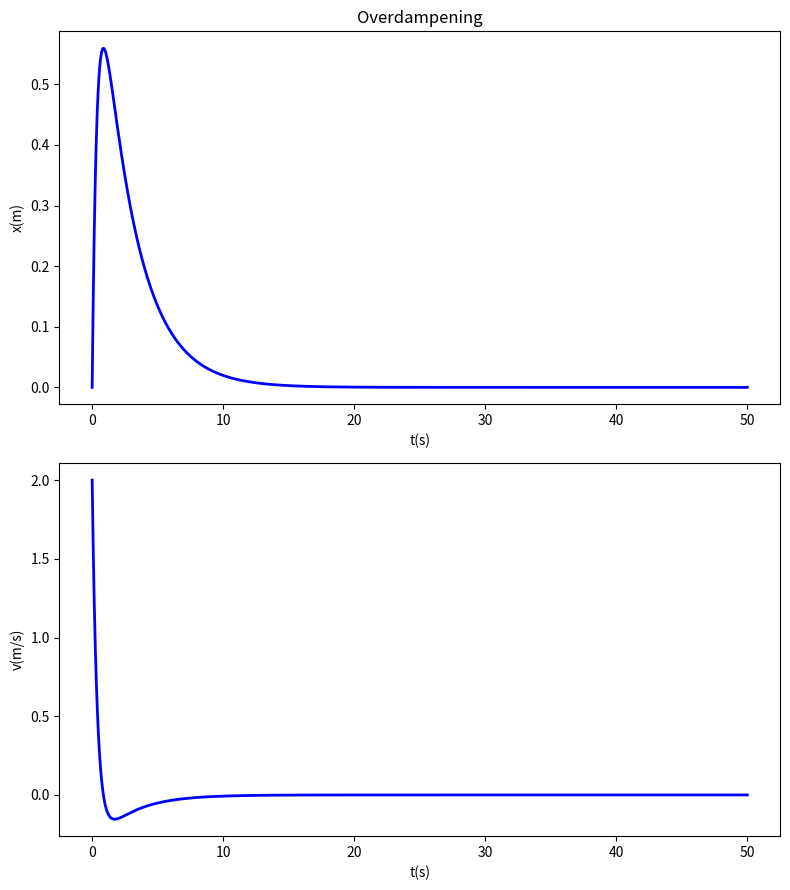
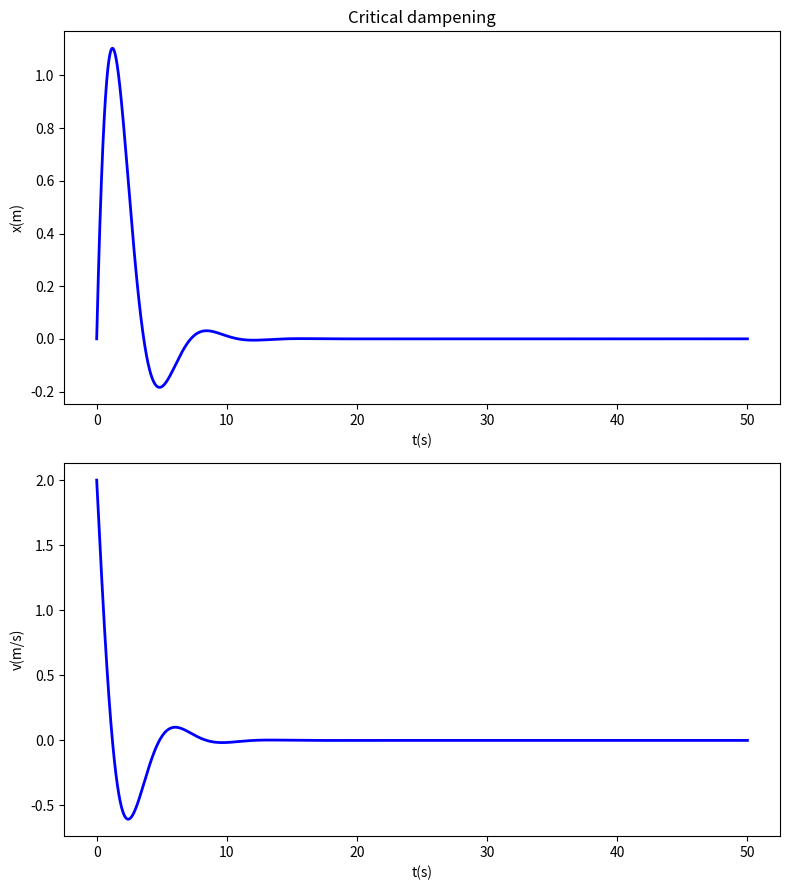
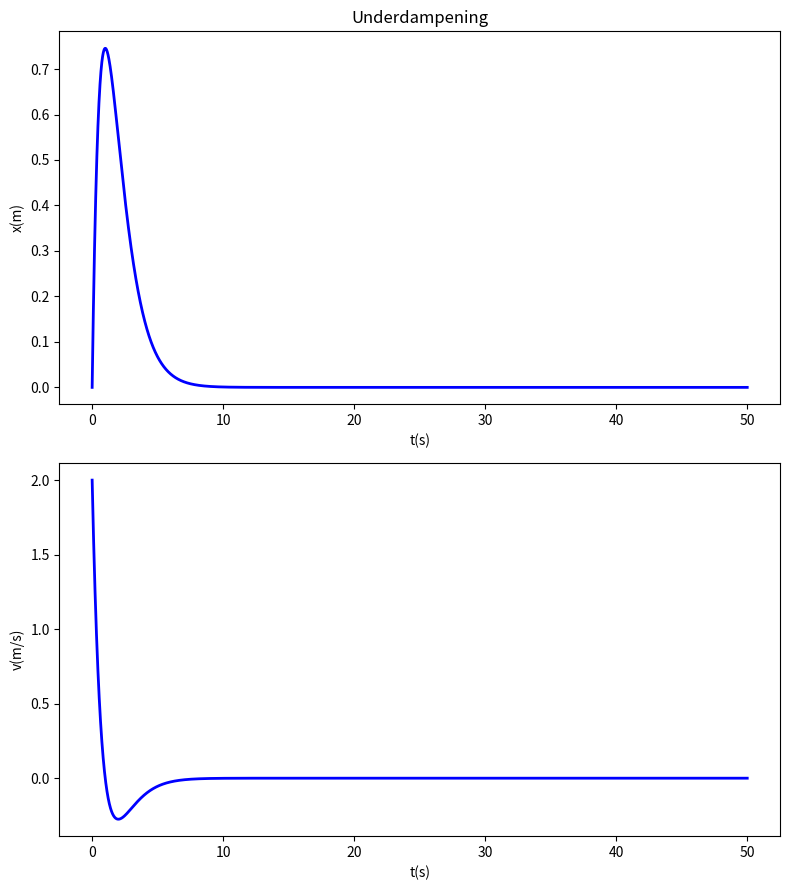
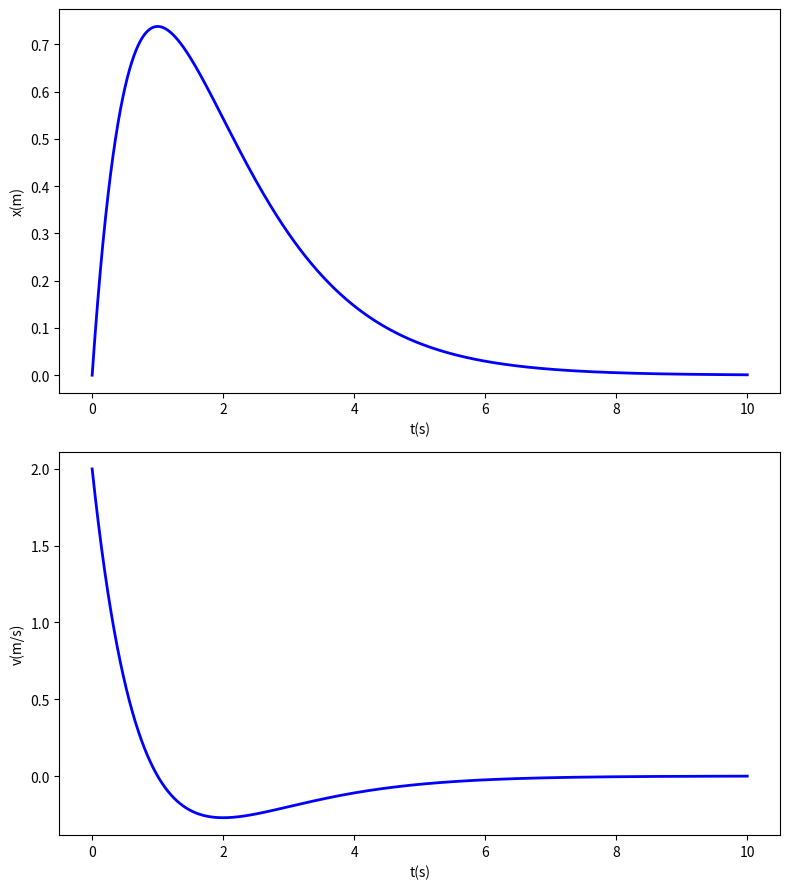
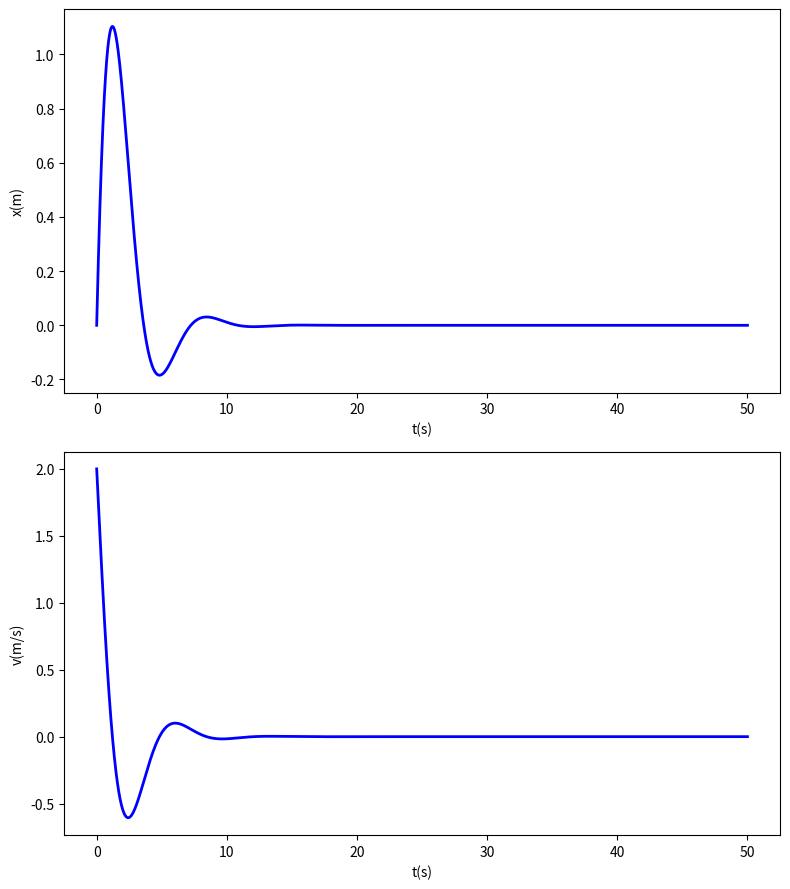
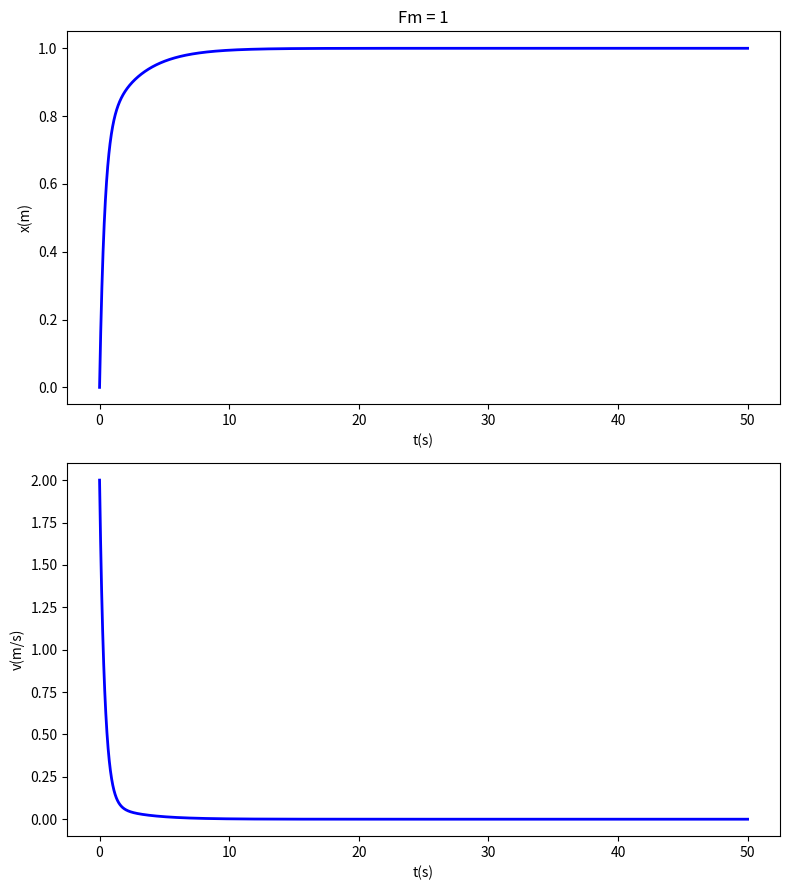
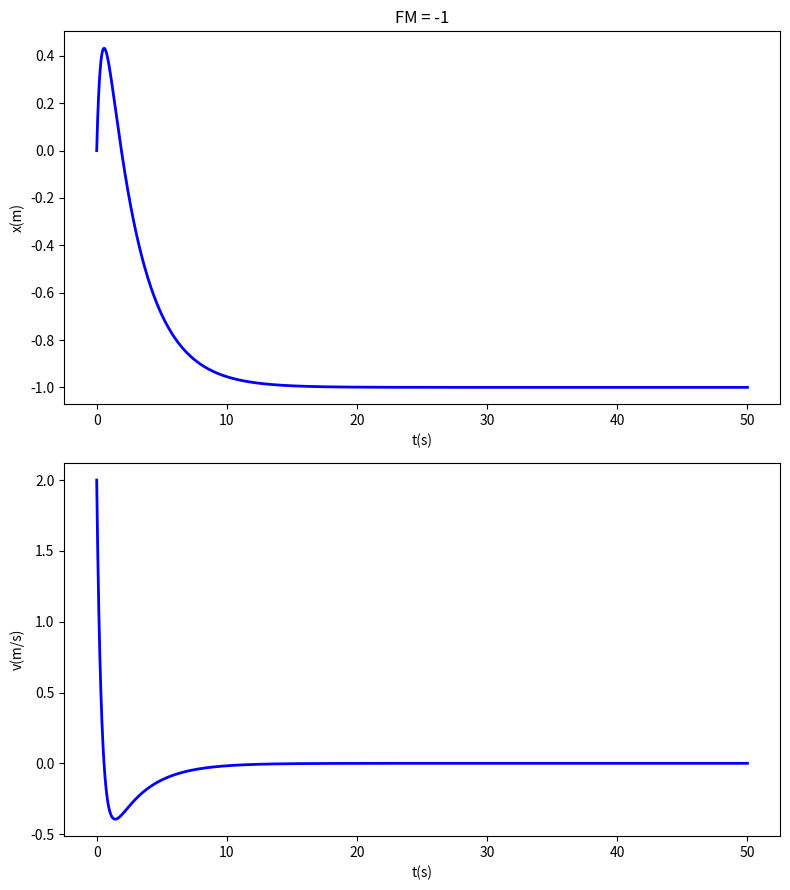
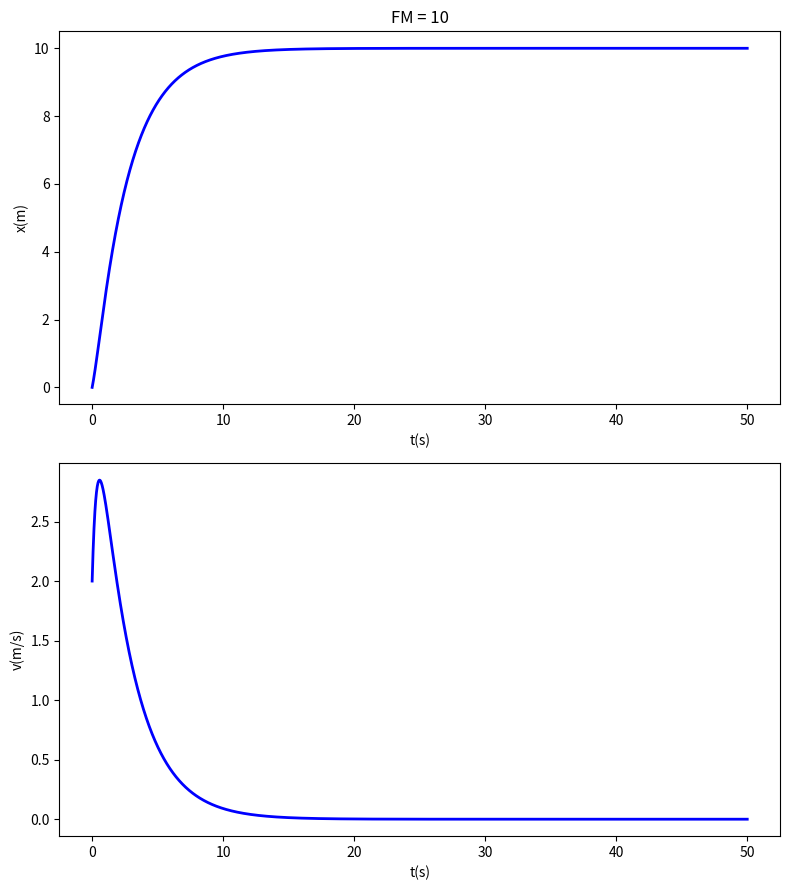

Write the Python code that produced these figures, in order. (Note: this script raises an exception after producing the figures.)
#!/usr/bin/env python
# coding: utf-8

# # ENGR 3703 Project - What you have to do
# 
# The project involves a very common problem in engineering - the spring-mass-damper problem. It has applications in electrical and mechanical engineering and beyond. The basic problem is below:
# 
# ![image info](./spring_mass_damper.jpg)
# 
# In the figure the variables and parameters have the following meaning:
# 
# - $m$ = mass (kg)
# - $c$ = damping constant (kg/s) - proportional to the speed of $m$
# - $k$ = spring constant (N/s/s) - proportional to the distance $m$ is from it's 
# - $x(t)$ = position of $m$ as a function of time
# - $F(t)$ = A force applied to $m$ as a function of time
# 
# In the background notebook, we determined that:
# 
# $\large \ddot x + 2 \zeta \omega_n \dot x + {\omega}_n^2 x = \frac{F(t)}{m}$
# 
# 
# 1. Create a github repository to host your project files. If you do not have a github account you will need to create one. I will need a link to the repo. If the repo is not public you will need to make me a collaborator so I can access the repo.
#     a. You can have as many files as you want in the repo, but there should be a single jupyter notebook called: yourname_engr3703_fall2021_project.ipynb. This will serve as your report for the project.
# 2. Write python code that uses RK 4th order to solve the ODE above. For the first part of the project, you will assume F(t) is zero. Later you will be using F(t), so plan accordingly.
# 3. Test your code with all three unforced cases - overdamping, critically damped, and underdamping. You will choose the values of $\omega_n$ and $\zeta$. You will need to demonstrate your code works over a range of time-step sizes for all cases. Code and graphics are required. You should calculate and verify that both $x(t)$ and $v(t)$ can reliably be calculated using Runge-Kutta by numerically and graphically comparing the analytical solutions and the calculated values from your RK program.
# 4. Test your code using values of F(t)/m. You must choose at least three values two of which may not be constant values of F(t) - i.e. there has to be some time variation of F. You should analyze the results of these tests. If there are known solutions for a given F(t) compare to those. In the end you need to convice the reader (Dr. Lemley) that your code is accurately calculating both x(t) and v(t) for each of these cases. Again, numerical and graphical evidence is required.
# 5. Finally test your code with $F(t)/m = Acos{\omega_f t}$ where you choose the value of $A$. You should vary $\omega_d$ over a range of values such that you can see instances where the oscillations (x(t)) are growing out of control over time (i.e. resonance). Graphically show how this occuring by displaying cases with different $\omega_f$ change the velocity and position over time.
# 
# 
# ## Metrics for Grading
# - 25% Correctly Working Code
# - 25% Quality of Analysis 
# - 25% Quality of Graphics 
# - 25% Overall Quality of the Notebook - including formatting, readability, and clarity
# 
# ### Project Collaboration
# 
# It is fine in class to discuss what you are doing on your project. However, what you submit for the project has to be your own work. It would be easy to copy someone else's code, but don't do it. The result will be a zero for the project. The analysis should be your own as well. Basically, only submit work you did yourself. The result of submitting *any* work someone else has done will be a *zero for the project grade.*
# 
# 
# 

# Part 1------------------------------------------------------------------------------------------------------------

# https://github.com/Drollmonk652/CompMethods.git

# Part 2------------------------------------------------------------------------------------------------------------

# In[34]:


def rk4_x(ti,xi,vi,dt):
    K1 = fxy_x(ti,xi,vi)
    K2 = fxy_x(ti+a2*dt,xi+b21*K1*dt,vi)
    K3 = fxy_x(ti+a3*dt,xi+b31*K1*dt+b32*K2*dt,vi)
    K4 = fxy_x(ti+a4*dt,xi+b41*K1*dt+b42*K2*dt+b43*K3*dt,vi)   
    xip1 = xi+(c1*K1+c2*K2+c3*K3+c4*K4)*dt
    return xip1
                                
def rk4_v(ti,xi,vi,dt):
    K1 = fxy_xx(ti,xi,vi)
    K2 = fxy_xx(ti+a2*dt,xi,vi+b21*K1*dt)
    K3 = fxy_xx(ti+a3*dt,xi,vi+b31*K1*dt+b32*K2*dt)
    K4 = fxy_xx(ti+a4*dt,xi,vi+b41*K1*dt+b42*K2*dt+b43*K3*dt)   
    vip1 = vi+(c1*K1+c2*K2+c3*K3+c4*K4)*dt
    return vip1    


# Part 3------------------------------------------------------------------------------------------------------------

# In[50]:


#overdamping

#Imports
get_ipython().run_line_magic('matplotlib', 'inline')
from math import*
import numpy as np
import matplotlib.pyplot as plt

#initial variables

omega= 1
zeta=1.5

c1=1./6
c2=2./6
c3=2./6
c4=1./6
a2=1./2
a3=1./2
a4=1.
b21=1./2
b31=0.
b32=1./2
b41=0.
b42=0.
b43=1.

#damping defenition
#over zeta>1
#crit zeta=1
#under zeta<1

#rewrite ODE

FM = lambda t: 0
fxy_x=lambda t,x,v: v  #dx/dt
fxy_xx=lambda t,x,v: FM(t) - (2*zeta*omega*fxy_x(t,x,v))-(omega**2*x)

#solution planning

#----rk2---------------------------------------------------
#fxy = lambda xi,y: pow(xi,2)/y
#fxy_lhs = "dy/dx"
#fxy_rhs = "x^2/y"
#fn_string = "ln(x) - 0.6931"
#fxy_lhs_syms = sympy.latex(sympy.sympify(fxy_lhs))
#fxy_rhs_syms = sympy.latex(sympy.sympify(fxy_rhs))
#----------------------------------------------------------
                                
def rk4_x(ti,xi,vi,dt):
    K1 = fxy_x(ti,xi,vi)
    K2 = fxy_x(ti+a2*dt,xi+b21*K1*dt,vi)
    K3 = fxy_x(ti+a3*dt,xi+b31*K1*dt+b32*K2*dt,vi)
    K4 = fxy_x(ti+a4*dt,xi+b41*K1*dt+b42*K2*dt+b43*K3*dt,vi)   
    xip1 = xi+(c1*K1+c2*K2+c3*K3+c4*K4)*dt
    return xip1
                                
def rk4_v(ti,xi,vi,dt):
    K1 = fxy_xx(ti,xi,vi)
    K2 = fxy_xx(ti+a2*dt,xi,vi+b21*K1*dt)
    K3 = fxy_xx(ti+a3*dt,xi,vi+b31*K1*dt+b32*K2*dt)
    K4 = fxy_xx(ti+a4*dt,xi,vi+b41*K1*dt+b42*K2*dt+b43*K3*dt)   
    vip1 = vi+(c1*K1+c2*K2+c3*K3+c4*K4)*dt
    return vip1                                


ti=0.0
tf=50.0
n=5000
dt=(tf-ti)/n
t=np.zeros(n+1)
x=np.zeros(n+1)
v=np.zeros(n+1)
x_iv=0.0
v_iv=2.0

t[0]=ti
x[0]=x_iv
v[0]=v_iv


#graphing

for i in range(1,n+1):
    t[i]=ti+i*dt
    x[i]=rk4_x(t[i-1],x[i-1],v[i-1],dt)
    v[i]=rk4_v(t[i-1],x[i-1],v[i-1],dt)
    
fig=plt.figure(figsize=(8,9))
ax1=plt.subplot(211)
plt.title("Overdampening")
plt.plot(t,x,label="x versus t",color="b",linewidth="2.0")
plt.xlabel("t(s)")
plt.ylabel("x(m)")

ax1=plt.subplot(212,sharex=ax1)
plt.plot(t,v,label="v versus t",color="b",linewidth="2.0")
plt.xlabel("t(s)")
plt.ylabel("v(m/s)")

plt.tight_layout()
plt.show()

#project formula



# In[51]:


#critical dampening

#Imports
get_ipython().run_line_magic('matplotlib', 'inline')
from math import*
import numpy as np
import matplotlib.pyplot as plt

#initial variables

omega= 1
zeta=0.5

c1=1./6
c2=2./6
c3=2./6
c4=1./6
a2=1./2
a3=1./2
a4=1.
b21=1./2
b31=0.
b32=1./2
b41=0.
b42=0.
b43=1.




#damping defenition
#over zeta>1
#crit zeta=1
#under zeta<1

#rewrite ODE

FM = lambda t: 0
fxy_x=lambda t,x,v: v  #dx/dt
fxy_xx=lambda t,x,v: FM(t) - (2*zeta*omega*fxy_x(t,x,v))-(omega**2*x)

#solution planning

#----rk2---------------------------------------------------
#fxy = lambda xi,y: pow(xi,2)/y
#fxy_lhs = "dy/dx"
#fxy_rhs = "x^2/y"
#fn_string = "ln(x) - 0.6931"
#fxy_lhs_syms = sympy.latex(sympy.sympify(fxy_lhs))
#fxy_rhs_syms = sympy.latex(sympy.sympify(fxy_rhs))
#----------------------------------------------------------
                                
def rk4_x(ti,xi,vi,dt):
    K1 = fxy_x(ti,xi,vi)
    K2 = fxy_x(ti+a2*dt,xi+b21*K1*dt,vi)
    K3 = fxy_x(ti+a3*dt,xi+b31*K1*dt+b32*K2*dt,vi)
    K4 = fxy_x(ti+a4*dt,xi+b41*K1*dt+b42*K2*dt+b43*K3*dt,vi)   
    xip1 = xi+(c1*K1+c2*K2+c3*K3+c4*K4)*dt
    return xip1
                                
def rk4_v(ti,xi,vi,dt):
    K1 = fxy_xx(ti,xi,vi)
    K2 = fxy_xx(ti+a2*dt,xi,vi+b21*K1*dt)
    K3 = fxy_xx(ti+a3*dt,xi,vi+b31*K1*dt+b32*K2*dt)
    K4 = fxy_xx(ti+a4*dt,xi,vi+b41*K1*dt+b42*K2*dt+b43*K3*dt)   
    vip1 = vi+(c1*K1+c2*K2+c3*K3+c4*K4)*dt
    return vip1                                


ti=0.0
tf=50.0
n=5000
dt=(tf-ti)/n
t=np.zeros(n+1)
x=np.zeros(n+1)
v=np.zeros(n+1)
x_iv=0.0
v_iv=2.0

t[0]=ti
x[0]=x_iv
v[0]=v_iv


#graphing

for i in range(1,n+1):
    t[i]=ti+i*dt
    x[i]=rk4_x(t[i-1],x[i-1],v[i-1],dt)
    v[i]=rk4_v(t[i-1],x[i-1],v[i-1],dt)
    
fig=plt.figure(figsize=(8,9))
ax1=plt.subplot(211)
plt.title("Critical dampening")
plt.plot(t,x,label="x versus t",color="b",linewidth="2.0")
plt.xlabel("t(s)")
plt.ylabel("x(m)")

ax1=plt.subplot(212,sharex=ax1)
plt.plot(t,v,label="v versus t",color="b",linewidth="2.0")
plt.xlabel("t(s)")
plt.ylabel("v(m/s)")

plt.tight_layout()
plt.show()

#project formula


# In[52]:


#under dampening

#Imports
get_ipython().run_line_magic('matplotlib', 'inline')
from math import*
import numpy as np
import matplotlib.pyplot as plt

#initial variables

omega= 1
zeta=1

c1=1./6
c2=2./6
c3=2./6
c4=1./6
a2=1./2
a3=1./2
a4=1.
b21=1./2
b31=0.
b32=1./2
b41=0.
b42=0.
b43=1.

#damping defenition
#over zeta>1
#crit zeta=1
#under zeta<1

#rewrite ODE

FM = lambda t: 0
fxy_x=lambda t,x,v: v  #dx/dt
fxy_xx=lambda t,x,v: FM(t) - (2*zeta*omega*fxy_x(t,x,v))-(omega**2*x)

#solution planning

#----rk2---------------------------------------------------
#fxy = lambda xi,y: pow(xi,2)/y
#fxy_lhs = "dy/dx"
#fxy_rhs = "x^2/y"
#fn_string = "ln(x) - 0.6931"
#fxy_lhs_syms = sympy.latex(sympy.sympify(fxy_lhs))
#fxy_rhs_syms = sympy.latex(sympy.sympify(fxy_rhs))
#----------------------------------------------------------
                                
def rk4_x(ti,xi,vi,dt):
    K1 = fxy_x(ti,xi,vi)
    K2 = fxy_x(ti+a2*dt,xi+b21*K1*dt,vi)
    K3 = fxy_x(ti+a3*dt,xi+b31*K1*dt+b32*K2*dt,vi)
    K4 = fxy_x(ti+a4*dt,xi+b41*K1*dt+b42*K2*dt+b43*K3*dt,vi)   
    xip1 = xi+(c1*K1+c2*K2+c3*K3+c4*K4)*dt
    return xip1
                                
def rk4_v(ti,xi,vi,dt):
    K1 = fxy_xx(ti,xi,vi)
    K2 = fxy_xx(ti+a2*dt,xi,vi+b21*K1*dt)
    K3 = fxy_xx(ti+a3*dt,xi,vi+b31*K1*dt+b32*K2*dt)
    K4 = fxy_xx(ti+a4*dt,xi,vi+b41*K1*dt+b42*K2*dt+b43*K3*dt)   
    vip1 = vi+(c1*K1+c2*K2+c3*K3+c4*K4)*dt
    return vip1                                


ti=0.0
tf=50.0
n=5000
dt=(tf-ti)/n
t=np.zeros(n+1)
x=np.zeros(n+1)
v=np.zeros(n+1)
x_iv=0.0
v_iv=2.0

t[0]=ti
x[0]=x_iv
v[0]=v_iv


#graphing

for i in range(1,n+1):
    t[i]=ti+i*dt
    x[i]=rk4_x(t[i-1],x[i-1],v[i-1],dt)
    v[i]=rk4_v(t[i-1],x[i-1],v[i-1],dt)
    
fig=plt.figure(figsize=(8,9))
ax1=plt.subplot(211)
plt.title("Underdampening")
plt.plot(t,x,label="x versus t",color="b",linewidth="2.0")
plt.xlabel("t(s)")
plt.ylabel("x(m)")

ax1=plt.subplot(212,sharex=ax1)
plt.plot(t,v,label="v versus t",color="b",linewidth="2.0")
plt.xlabel("t(s)")
plt.ylabel("v(m/s)")

plt.tight_layout()
plt.show()

#project formula


# In[ ]:


#combined dampening

#Imports
get_ipython().run_line_magic('matplotlib', 'inline')
from math import*
import numpy as np
import matplotlib.pyplot as plt

#initial variables

omega= 1
zeta=1

c1=1./6
c2=2./6
c3=2./6
c4=1./6
a2=1./2
a3=1./2
a4=1.
b21=1./2
b31=0.
b32=1./2
b41=0.
b42=0.
b43=1.

#damping defenition
#over zeta>1
#crit zeta=1
#under zeta<1

#rewrite ODE

FM = lambda t: 0
fxy_x=lambda t,x,v: v  #dx/dt
fxy_xx=lambda t,x,v: FM(t) - (2*zeta*omega*fxy_x(t,x,v))-(omega**2*x)

#solution planning

#----rk2---------------------------------------------------
#fxy = lambda xi,y: pow(xi,2)/y
#fxy_lhs = "dy/dx"
#fxy_rhs = "x^2/y"
#fn_string = "ln(x) - 0.6931"
#fxy_lhs_syms = sympy.latex(sympy.sympify(fxy_lhs))
#fxy_rhs_syms = sympy.latex(sympy.sympify(fxy_rhs))
#----------------------------------------------------------
                                
def rk4_x(ti,xi,vi,dt):
    K1 = fxy_x(ti,xi,vi)
    K2 = fxy_x(ti+a2*dt,xi+b21*K1*dt,vi)
    K3 = fxy_x(ti+a3*dt,xi+b31*K1*dt+b32*K2*dt,vi)
    K4 = fxy_x(ti+a4*dt,xi+b41*K1*dt+b42*K2*dt+b43*K3*dt,vi)   
    xip1 = xi+(c1*K1+c2*K2+c3*K3+c4*K4)*dt
    return xip1
                                
def rk4_v(ti,xi,vi,dt):
    K1 = fxy_xx(ti,xi,vi)
    K2 = fxy_xx(ti+a2*dt,xi,vi+b21*K1*dt)
    K3 = fxy_xx(ti+a3*dt,xi,vi+b31*K1*dt+b32*K2*dt)
    K4 = fxy_xx(ti+a4*dt,xi,vi+b41*K1*dt+b42*K2*dt+b43*K3*dt)   
    vip1 = vi+(c1*K1+c2*K2+c3*K3+c4*K4)*dt
    return vip1                                


ti=0.0
tf=10.0
n=5000
dt=(tf-ti)/n
t=np.zeros(n+1)
x=np.zeros(n+1)
v=np.zeros(n+1)
x_iv=0.0
v_iv=2.0

t[0]=ti
x[0]=x_iv
v[0]=v_iv


#graphing

for i in range(1,n+1):
    t[i]=ti+i*dt
    x[i]=rk4_x(t[i-1],x[i-1],v[i-1],dt)
    v[i]=rk4_v(t[i-1],x[i-1],v[i-1],dt)
    
fig=plt.figure(figsize=(8,9))
ax1=plt.subplot(211)
plt.plot(t,x,label="x versus t",color="b",linewidth="2.0")
plt.xlabel("t(s)")
plt.ylabel("x(m)")

ax1=plt.subplot(212,sharex=ax1)
plt.plot(t,v,label="v versus t",color="b",linewidth="2.0")
plt.xlabel("t(s)")
plt.ylabel("v(m/s)")

plt.tight_layout()
plt.show()

#project formula


# In[53]:


#critical dampening

#Imports
get_ipython().run_line_magic('matplotlib', 'inline')
from math import*
import numpy as np
import matplotlib.pyplot as plt

#initial variables

omega= 1
zeta=.5

c1=1./6
c2=2./6
c3=2./6
c4=1./6
a2=1./2
a3=1./2
a4=1.
b21=1./2
b31=0.
b32=1./2
b41=0.
b42=0.
b43=1.

#damping defenition
#over zeta>1
#crit zeta=1
#under zeta<1

#rewrite ODE

FM = lambda t: 0
fxy_x=lambda t,x,v: v  #dx/dt
fxy_xx=lambda t,x,v: FM(t) - (2*zeta*omega*fxy_x(t,x,v))-(omega**2*x)

#solution planning

#----rk2---------------------------------------------------
#fxy = lambda xi,y: pow(xi,2)/y
#fxy_lhs = "dy/dx"
#fxy_rhs = "x^2/y"
#fn_string = "ln(x) - 0.6931"
#fxy_lhs_syms = sympy.latex(sympy.sympify(fxy_lhs))
#fxy_rhs_syms = sympy.latex(sympy.sympify(fxy_rhs))
#----------------------------------------------------------
                                
def rk4_x(ti,xi,vi,dt):
    K1 = fxy_x(ti,xi,vi)
    K2 = fxy_x(ti+a2*dt,xi+b21*K1*dt,vi)
    K3 = fxy_x(ti+a3*dt,xi+b31*K1*dt+b32*K2*dt,vi)
    K4 = fxy_x(ti+a4*dt,xi+b41*K1*dt+b42*K2*dt+b43*K3*dt,vi)   
    xip1 = xi+(c1*K1+c2*K2+c3*K3+c4*K4)*dt
    return xip1
                                
def rk4_v(ti,xi,vi,dt):
    K1 = fxy_xx(ti,xi,vi)
    K2 = fxy_xx(ti+a2*dt,xi,vi+b21*K1*dt)
    K3 = fxy_xx(ti+a3*dt,xi,vi+b31*K1*dt+b32*K2*dt)
    K4 = fxy_xx(ti+a4*dt,xi,vi+b41*K1*dt+b42*K2*dt+b43*K3*dt)   
    vip1 = vi+(c1*K1+c2*K2+c3*K3+c4*K4)*dt
    return vip1                                


ti=0.0
tf=50.0
n=5000
dt=(tf-ti)/n
t=np.zeros(n+1)
x=np.zeros(n+1)
v=np.zeros(n+1)
x_iv=0.0
v_iv=2.0

t[0]=ti
x[0]=x_iv
v[0]=v_iv


#graphing

for i in range(1,n+1):
    t[i]=ti+i*dt
    x[i]=rk4_x(t[i-1],x[i-1],v[i-1],dt)
    v[i]=rk4_v(t[i-1],x[i-1],v[i-1],dt)
    
fig=plt.figure(figsize=(8,9))
ax1=plt.subplot(211)
plt.plot(t,x,label="x versus t",color="b",linewidth="2.0")
plt.xlabel("t(s)")
plt.ylabel("x(m)")

ax1=plt.subplot(212,sharex=ax1)
plt.plot(t,v,label="v versus t",color="b",linewidth="2.0")
plt.xlabel("t(s)")
plt.ylabel("v(m/s)")

plt.tight_layout()
plt.show()

#project formula


# Part 4-----------------------------------------------------------------------------------------------------------------

# In[3]:


#Imports
get_ipython().run_line_magic('matplotlib', 'inline')
from math import*
import numpy as np
import matplotlib.pyplot as plt

#initial variables

omega= 1
zeta=1.5

c1=1./6
c2=2./6
c3=2./6
c4=1./6
a2=1./2
a3=1./2
a4=1.
b21=1./2
b31=0.
b32=1./2
b41=0.
b42=0.
b43=1.

#damping defenition
#over zeta>1
#crit zeta=1
#under zeta<1

#rewrite ODE

FM = lambda t: 1
fxy_x=lambda t,x,v: v  #dx/dt
fxy_xx=lambda t,x,v: FM(t) - (2*zeta*omega*fxy_x(t,x,v))-(omega**2*x)

#solution planning

#----rk2---------------------------------------------------
#fxy = lambda xi,y: pow(xi,2)/y
#fxy_lhs = "dy/dx"
#fxy_rhs = "x^2/y"
#fn_string = "ln(x) - 0.6931"
#fxy_lhs_syms = sympy.latex(sympy.sympify(fxy_lhs))
#fxy_rhs_syms = sympy.latex(sympy.sympify(fxy_rhs))
#----------------------------------------------------------
                                
def rk4_x(ti,xi,vi,dt):
    K1 = fxy_x(ti,xi,vi)
    K2 = fxy_x(ti+a2*dt,xi+b21*K1*dt,vi)
    K3 = fxy_x(ti+a3*dt,xi+b31*K1*dt+b32*K2*dt,vi)
    K4 = fxy_x(ti+a4*dt,xi+b41*K1*dt+b42*K2*dt+b43*K3*dt,vi)   
    xip1 = xi+(c1*K1+c2*K2+c3*K3+c4*K4)*dt
    return xip1
                                
def rk4_v(ti,xi,vi,dt):
    K1 = fxy_xx(ti,xi,vi)
    K2 = fxy_xx(ti+a2*dt,xi,vi+b21*K1*dt)
    K3 = fxy_xx(ti+a3*dt,xi,vi+b31*K1*dt+b32*K2*dt)
    K4 = fxy_xx(ti+a4*dt,xi,vi+b41*K1*dt+b42*K2*dt+b43*K3*dt)   
    vip1 = vi+(c1*K1+c2*K2+c3*K3+c4*K4)*dt
    return vip1                                


ti=0.0
tf=50.0
n=5000
dt=(tf-ti)/n
t=np.zeros(n+1)
x=np.zeros(n+1)
v=np.zeros(n+1)
x_iv=0.0
v_iv=2.0

t[0]=ti
x[0]=x_iv
v[0]=v_iv


#graphing

for i in range(1,n+1):
    t[i]=ti+i*dt
    x[i]=rk4_x(t[i-1],x[i-1],v[i-1],dt)
    v[i]=rk4_v(t[i-1],x[i-1],v[i-1],dt)
    
fig=plt.figure(figsize=(8,9))
ax1=plt.subplot(211)
plt.title("Fm = 1")
plt.plot(t,x,label="x versus t",color="b",linewidth="2.0")
plt.xlabel("t(s)")
plt.ylabel("x(m)")

ax1=plt.subplot(212,sharex=ax1)
plt.plot(t,v,label="v versus t",color="b",linewidth="2.0")
plt.xlabel("t(s)")
plt.ylabel("v(m/s)")

plt.tight_layout()
plt.show()

#Imports
get_ipython().run_line_magic('matplotlib', 'inline')
from math import*
import numpy as np
import matplotlib.pyplot as plt

#initial variables

omega= 1
zeta=1.5

c1=1./6
c2=2./6
c3=2./6
c4=1./6
a2=1./2
a3=1./2
a4=1.
b21=1./2
b31=0.
b32=1./2
b41=0.
b42=0.
b43=1.

#damping defenition
#over zeta>1
#crit zeta=1
#under zeta<1

#rewrite ODE

FM = lambda t: -1
fxy_x=lambda t,x,v: v  #dx/dt
fxy_xx=lambda t,x,v: FM(t) - (2*zeta*omega*fxy_x(t,x,v))-(omega**2*x)

#solution planning

#----rk2---------------------------------------------------
#fxy = lambda xi,y: pow(xi,2)/y
#fxy_lhs = "dy/dx"
#fxy_rhs = "x^2/y"
#fn_string = "ln(x) - 0.6931"
#fxy_lhs_syms = sympy.latex(sympy.sympify(fxy_lhs))
#fxy_rhs_syms = sympy.latex(sympy.sympify(fxy_rhs))
#----------------------------------------------------------
                                
def rk4_x(ti,xi,vi,dt):
    K1 = fxy_x(ti,xi,vi)
    K2 = fxy_x(ti+a2*dt,xi+b21*K1*dt,vi)
    K3 = fxy_x(ti+a3*dt,xi+b31*K1*dt+b32*K2*dt,vi)
    K4 = fxy_x(ti+a4*dt,xi+b41*K1*dt+b42*K2*dt+b43*K3*dt,vi)   
    xip1 = xi+(c1*K1+c2*K2+c3*K3+c4*K4)*dt
    return xip1
                                
def rk4_v(ti,xi,vi,dt):
    K1 = fxy_xx(ti,xi,vi)
    K2 = fxy_xx(ti+a2*dt,xi,vi+b21*K1*dt)
    K3 = fxy_xx(ti+a3*dt,xi,vi+b31*K1*dt+b32*K2*dt)
    K4 = fxy_xx(ti+a4*dt,xi,vi+b41*K1*dt+b42*K2*dt+b43*K3*dt)   
    vip1 = vi+(c1*K1+c2*K2+c3*K3+c4*K4)*dt
    return vip1                                


ti=0.0
tf=50.0
n=5000
dt=(tf-ti)/n
t=np.zeros(n+1)
x=np.zeros(n+1)
v=np.zeros(n+1)
x_iv=0.0
v_iv=2.0

t[0]=ti
x[0]=x_iv
v[0]=v_iv


#graphing

for i in range(1,n+1):
    t[i]=ti+i*dt
    x[i]=rk4_x(t[i-1],x[i-1],v[i-1],dt)
    v[i]=rk4_v(t[i-1],x[i-1],v[i-1],dt)
    
fig=plt.figure(figsize=(8,9))
ax1=plt.subplot(211)
plt.title("FM = -1")
plt.plot(t,x,label="x versus t",color="b",linewidth="2.0")
plt.xlabel("t(s)")
plt.ylabel("x(m)")

ax1=plt.subplot(212,sharex=ax1)
plt.plot(t,v,label="v versus t",color="b",linewidth="2.0")
plt.xlabel("t(s)")
plt.ylabel("v(m/s)")

plt.tight_layout()
plt.show()

#Imports
get_ipython().run_line_magic('matplotlib', 'inline')
from math import*
import numpy as np
import matplotlib.pyplot as plt

#initial variables

omega= 1
zeta=1.5

c1=1./6
c2=2./6
c3=2./6
c4=1./6
a2=1./2
a3=1./2
a4=1.
b21=1./2
b31=0.
b32=1./2
b41=0.
b42=0.
b43=1.

#damping defenition
#over zeta>1
#crit zeta=1
#under zeta<1

#rewrite ODE

FM = lambda t: 10
fxy_x=lambda t,x,v: v  #dx/dt
fxy_xx=lambda t,x,v: FM(t) - (2*zeta*omega*fxy_x(t,x,v))-(omega**2*x)

#solution planning

#----rk2---------------------------------------------------
#fxy = lambda xi,y: pow(xi,2)/y
#fxy_lhs = "dy/dx"
#fxy_rhs = "x^2/y"
#fn_string = "ln(x) - 0.6931"
#fxy_lhs_syms = sympy.latex(sympy.sympify(fxy_lhs))
#fxy_rhs_syms = sympy.latex(sympy.sympify(fxy_rhs))
#----------------------------------------------------------
                                
def rk4_x(ti,xi,vi,dt):
    K1 = fxy_x(ti,xi,vi)
    K2 = fxy_x(ti+a2*dt,xi+b21*K1*dt,vi)
    K3 = fxy_x(ti+a3*dt,xi+b31*K1*dt+b32*K2*dt,vi)
    K4 = fxy_x(ti+a4*dt,xi+b41*K1*dt+b42*K2*dt+b43*K3*dt,vi)   
    xip1 = xi+(c1*K1+c2*K2+c3*K3+c4*K4)*dt
    return xip1
                                
def rk4_v(ti,xi,vi,dt):
    K1 = fxy_xx(ti,xi,vi)
    K2 = fxy_xx(ti+a2*dt,xi,vi+b21*K1*dt)
    K3 = fxy_xx(ti+a3*dt,xi,vi+b31*K1*dt+b32*K2*dt)
    K4 = fxy_xx(ti+a4*dt,xi,vi+b41*K1*dt+b42*K2*dt+b43*K3*dt)   
    vip1 = vi+(c1*K1+c2*K2+c3*K3+c4*K4)*dt
    return vip1                                


ti=0.0
tf=50.0
n=5000
dt=(tf-ti)/n
t=np.zeros(n+1)
x=np.zeros(n+1)
v=np.zeros(n+1)
x_iv=0.0
v_iv=2.0

t[0]=ti
x[0]=x_iv
v[0]=v_iv


#graphing

for i in range(1,n+1):
    t[i]=ti+i*dt
    x[i]=rk4_x(t[i-1],x[i-1],v[i-1],dt)
    v[i]=rk4_v(t[i-1],x[i-1],v[i-1],dt)
    
fig=plt.figure(figsize=(8,9))
ax1=plt.subplot(211)
plt.title("FM = 10")
plt.plot(t,x,label="x versus t",color="b",linewidth="2.0")
plt.xlabel("t(s)")
plt.ylabel("x(m)")

ax1=plt.subplot(212,sharex=ax1)
plt.plot(t,v,label="v versus t",color="b",linewidth="2.0")
plt.xlabel("t(s)")
plt.ylabel("v(m/s)")

plt.tight_layout()
plt.show()


# Part 5--------------------------------------------------------------------------------------------------------------

# In[49]:


#𝐹(𝑡)/𝑚=𝐴𝑐𝑜𝑠𝜔𝑓𝑡
#critical dampening

#Imports
get_ipython().run_line_magic('matplotlib', 'inline')
from math import*
import numpy as np
import matplotlib.pyplot as plt

#initial variables

omega= 1
zeta=.5

c1=1./6
c2=2./6
c3=2./6
c4=1./6
a2=1./2
a3=1./2
a4=1.
b21=1./2
b31=0.
b32=1./2
b41=0.
b42=0.
b43=1.

#damping defenition
#over zeta>1
#crit zeta=1
#under zeta<1

#rewrite ODE

FM = lambda t: A* math.cos(omega*t)
fxy_x=lambda t,x,v: v  #dx/dt
fxy_xx=lambda t,x,v: FM(t) - (2*zeta*omega*fxy_x(t,x,v))-(omega**2*x)

#solution planning

#----rk2---------------------------------------------------
#fxy = lambda xi,y: pow(xi,2)/y
#fxy_lhs = "dy/dx"
#fxy_rhs = "x^2/y"
#fn_string = "ln(x) - 0.6931"
#fxy_lhs_syms = sympy.latex(sympy.sympify(fxy_lhs))
#fxy_rhs_syms = sympy.latex(sympy.sympify(fxy_rhs))
#----------------------------------------------------------
                                
def rk4_x(ti,xi,vi,dt):
    K1 = fxy_x(ti,xi,vi)
    K2 = fxy_x(ti+a2*dt,xi+b21*K1*dt,vi)
    K3 = fxy_x(ti+a3*dt,xi+b31*K1*dt+b32*K2*dt,vi)
    K4 = fxy_x(ti+a4*dt,xi+b41*K1*dt+b42*K2*dt+b43*K3*dt,vi)   
    xip1 = xi+(c1*K1+c2*K2+c3*K3+c4*K4)*dt
    return xip1
                                
def rk4_v(ti,xi,vi,dt):
    K1 = fxy_xx(ti,xi,vi)
    K2 = fxy_xx(ti+a2*dt,xi,vi+b21*K1*dt)
    K3 = fxy_xx(ti+a3*dt,xi,vi+b31*K1*dt+b32*K2*dt)
    K4 = fxy_xx(ti+a4*dt,xi,vi+b41*K1*dt+b42*K2*dt+b43*K3*dt)   
    vip1 = vi+(c1*K1+c2*K2+c3*K3+c4*K4)*dt
    return vip1                                


ti=0.0
tf=50.0
n=5000
dt=(tf-ti)/n
t=np.zeros(n+1)
x=np.zeros(n+1)
v=np.zeros(n+1)
x_iv=0.0
v_iv=2.0

t[0]=ti
x[0]=x_iv
v[0]=v_iv


#graphing

for i in range(1,n+1):
    t[i]=ti+i*dt
    x[i]=rk4_x(t[i-1],x[i-1],v[i-1],dt)
    v[i]=rk4_v(t[i-1],x[i-1],v[i-1],dt)
    
fig=plt.figure(figsize=(8,9))
ax1=plt.subplot(211)
plt.plot(t,x,label="x versus t",color="b",linewidth="2.0")
plt.xlabel("t(s)")
plt.ylabel("x(m)")

ax1=plt.subplot(212,sharex=ax1)
plt.plot(t,v,label="v versus t",color="b",linewidth="2.0")
plt.xlabel("t(s)")
plt.ylabel("v(m/s)")

plt.tight_layout()
plt.show()


# In[ ]:




